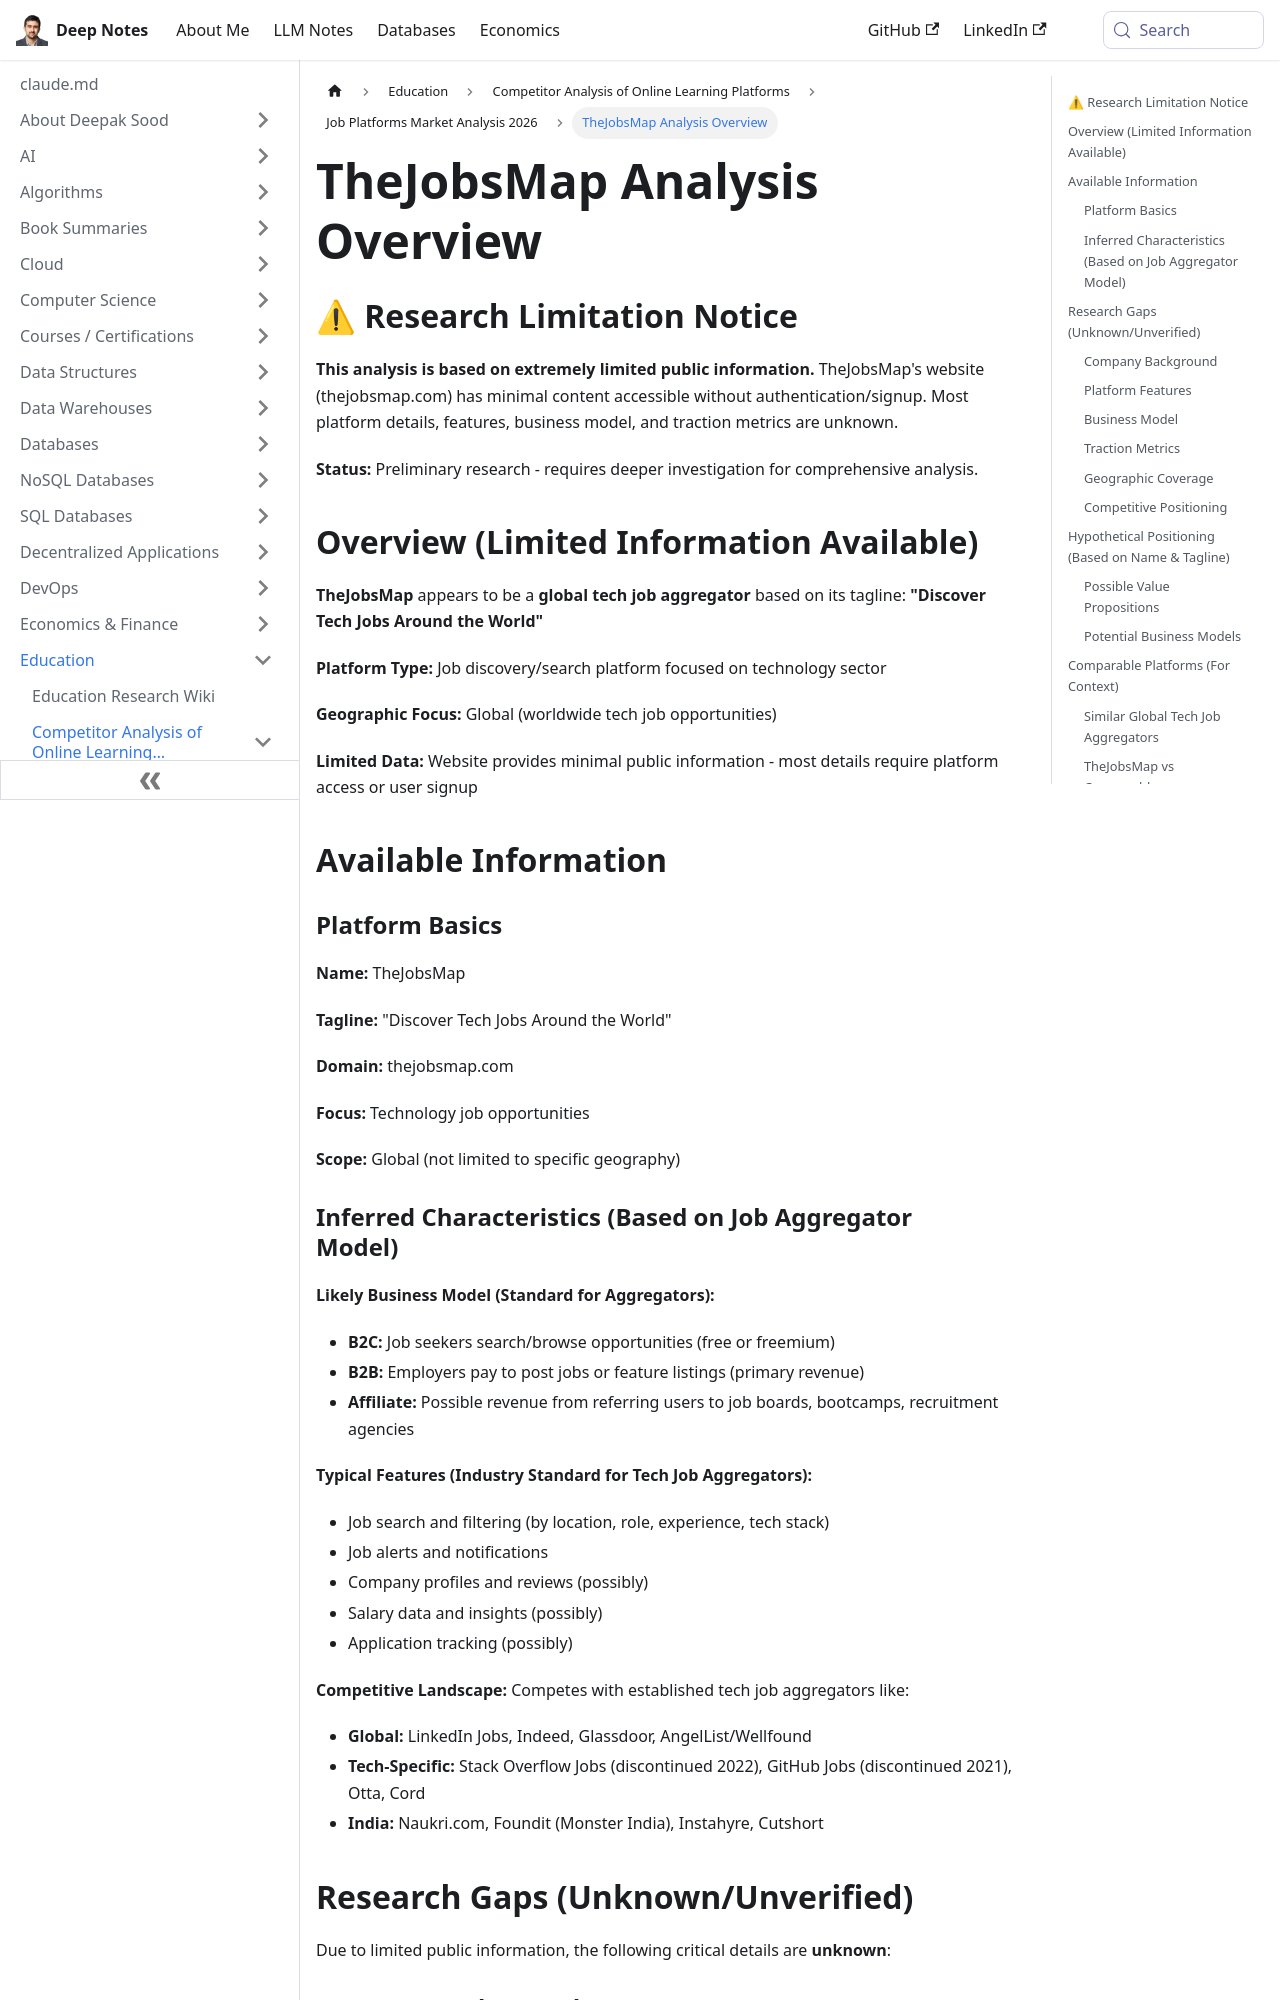

repository: deepaksood619/deepaksood619.github.io · page: education/competitors/job-platforms/thejobsmap-analysis/index.html · generator: docusaurus

---
slug: /education/competitors/job-platforms/thejobsmap-analysis
title: TheJobsMap Analysis Overview
description: Explore preliminary insights into TheJobsMap, a global tech job aggregator with limited public information available.
created: 2026-06-08
updated: 2026-06-09
---
## ⚠ Research Limitation Notice

**This analysis is based on extremely limited public information.** TheJobsMap's website (thejobsmap.com) has minimal content accessible without authentication/signup. Most platform details, features, business model, and traction metrics are unknown.

**Status:** Preliminary research - requires deeper investigation for comprehensive analysis.

## Overview (Limited Information Available)

**TheJobsMap** appears to be a **global tech job aggregator** based on its tagline: **"Discover Tech Jobs Around the World"**

**Platform Type:** Job discovery/search platform focused on technology sector

**Geographic Focus:** Global (worldwide tech job opportunities)

**Limited Data:** Website provides minimal public information - most details require platform access or user signup

## Available Information

### Platform Basics

**Name:** TheJobsMap

**Tagline:** "Discover Tech Jobs Around the World"

**Domain:** thejobsmap.com

**Focus:** Technology job opportunities

**Scope:** Global (not limited to specific geography)

### Inferred Characteristics (Based on Job Aggregator Model)

**Likely Business Model (Standard for Aggregators):**

- **B2C:** Job seekers search/browse opportunities (free or freemium)
- **B2B:** Employers pay to post jobs or feature listings (primary revenue)
- **Affiliate:** Possible revenue from referring users to job boards, bootcamps, recruitment agencies

**Typical Features (Industry Standard for Tech Job Aggregators):**

- Job search and filtering (by location, role, experience, tech stack)
- Job alerts and notifications
- Company profiles and reviews (possibly)
- Salary data and insights (possibly)
- Application tracking (possibly)

**Competitive Landscape:** Competes with established tech job aggregators like:

- **Global:** LinkedIn Jobs, Indeed, Glassdoor, AngelList/Wellfound
- **Tech-Specific:** Stack Overflow Jobs (discontinued 2022), GitHub Jobs (discontinued 2021), Otta, Cord
- **India:** Naukri.com, Foundit (Monster India), Instahyre, Cutshort

## Research Gaps (Unknown/Unverified)

Due to limited public information, the following critical details are **unknown**:
